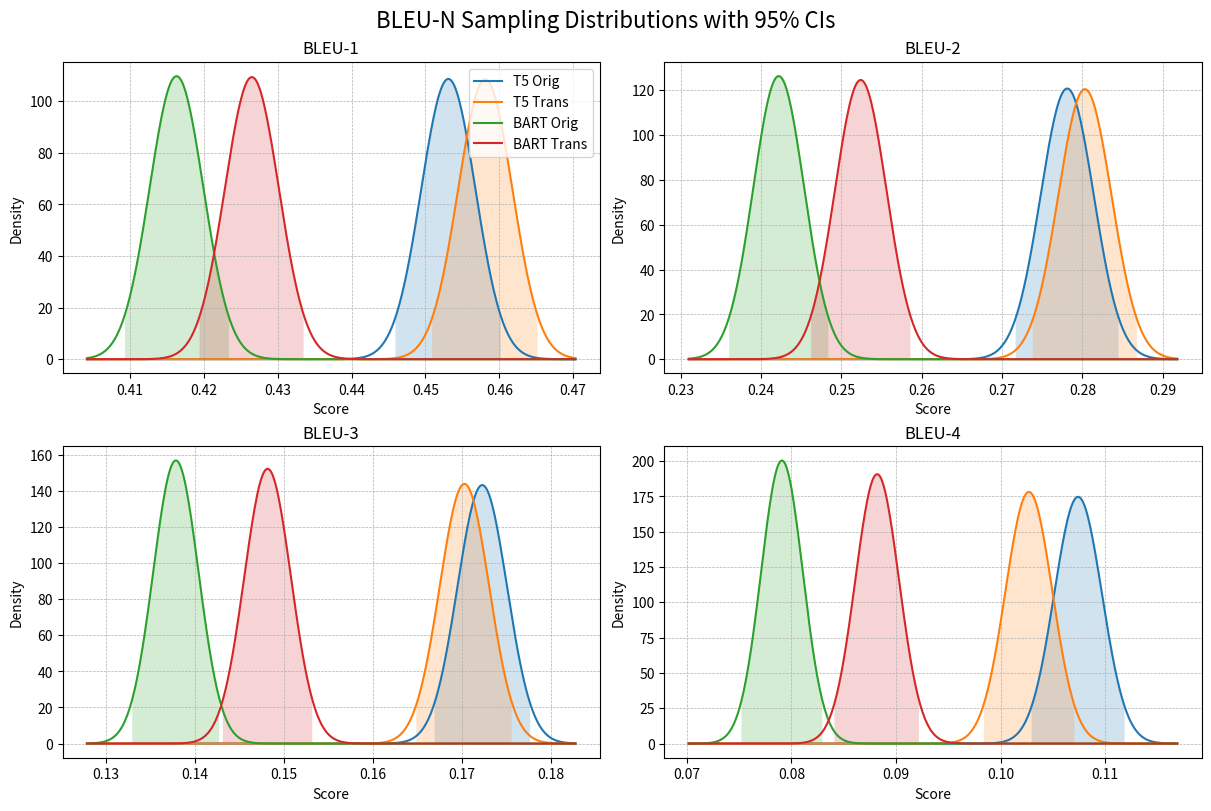
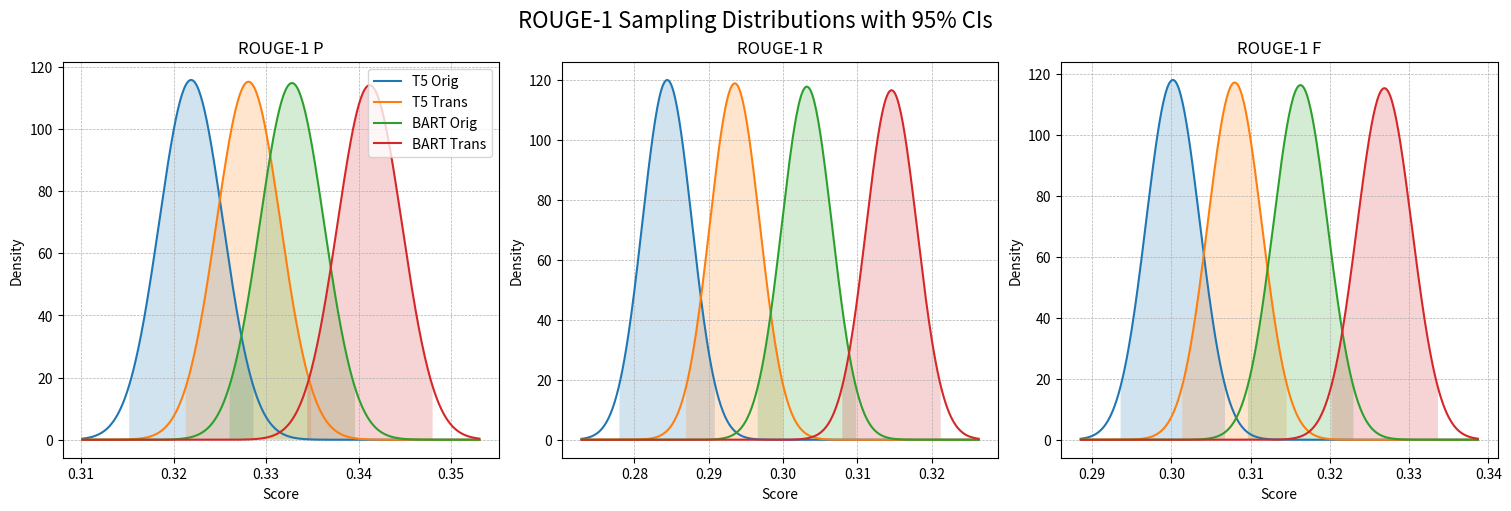
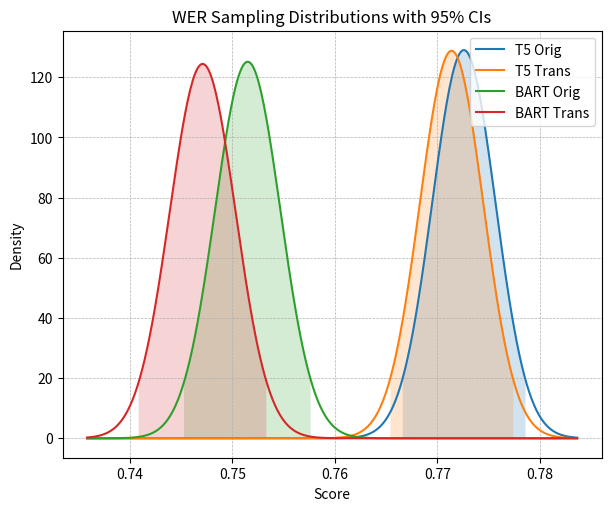

Python code for these plots, in order:
import numpy as np
import matplotlib.pyplot as plt

# Sample size and z-score for 95% CI
n = 18379
z = 1.96

# Data definitions
bleu_data = {
    'BLEU-1': {'T5 Orig': 0.4531, 'T5 Trans': 0.4581, 'BART Orig': 0.4163, 'BART Trans': 0.4265},
    'BLEU-2': {'T5 Orig': 0.2781, 'T5 Trans': 0.2803, 'BART Orig': 0.2422, 'BART Trans': 0.2524},
    'BLEU-3': {'T5 Orig': 0.1723, 'T5 Trans': 0.1703, 'BART Orig': 0.1379, 'BART Trans': 0.1482},
    'BLEU-4': {'T5 Orig': 0.1074, 'T5 Trans': 0.1027, 'BART Orig': 0.0791, 'BART Trans': 0.0882}
}
rouge_data = {
    'ROUGE-1 P': {'T5 Orig': 0.3219, 'T5 Trans': 0.3281, 'BART Orig': 0.3328, 'BART Trans': 0.3412},
    'ROUGE-1 R': {'T5 Orig': 0.2844, 'T5 Trans': 0.2935, 'BART Orig': 0.3032, 'BART Trans': 0.3146},
    'ROUGE-1 F': {'T5 Orig': 0.3002, 'T5 Trans': 0.3080, 'BART Orig': 0.3163, 'BART Trans': 0.3269}
}
wer_data = {
    'WER': {'T5 Orig': 0.7726, 'T5 Trans': 0.7714, 'BART Orig': 0.7515, 'BART Trans': 0.7471}
}

def plot_bell(ax, mean, se, label, x_vals):
    density = (1/(se * np.sqrt(2*np.pi))) * np.exp(-0.5*((x_vals-mean)/se)**2)
    lower, upper = mean - z*se, mean + z*se
    ax.plot(x_vals, density, label=label)
    ax.fill_between(x_vals, density, where=(x_vals>=lower)&(x_vals<=upper), alpha=0.2)

# 2x2 BLEU-N
fig_bleu, axes_bleu = plt.subplots(2, 2, figsize=(12, 8), constrained_layout=True)
for ax, (metric, scores) in zip(axes_bleu.flat, bleu_data.items()):
    # determine x range
    means = list(scores.values())
    se_vals = [np.sqrt(m*(1-m)/n) for m in means]
    mins = min(m - z*s for m, s in zip(means, se_vals))
    maxs = max(m + z*s for m, s in zip(means, se_vals))
    x = np.linspace(mins-0.005, maxs+0.005, 400)
    for label, mean in scores.items():
        se = np.sqrt(mean*(1-mean)/n)
        plot_bell(ax, mean, se, label, x)
    ax.set_title(metric)
    ax.set_xlabel('Score')
    ax.set_ylabel('Density')
    ax.grid(linestyle='--', linewidth=0.5)
fig_bleu.suptitle('BLEU-N Sampling Distributions with 95% CIs', fontsize=16)
axes_bleu.flat[0].legend(loc='upper right')

# 1x3 ROUGE-1
fig_rouge, axes_rouge = plt.subplots(1, 3, figsize=(15, 5), constrained_layout=True)
for ax, (metric, scores) in zip(axes_rouge, rouge_data.items()):
    means = list(scores.values())
    se_vals = [np.sqrt(m*(1-m)/n) for m in means]
    mins = min(m - z*s for m, s in zip(means, se_vals))
    maxs = max(m + z*s for m, s in zip(means, se_vals))
    x = np.linspace(mins-0.005, maxs+0.005, 400)
    for label, mean in scores.items():
        se = np.sqrt(mean*(1-mean)/n)
        plot_bell(ax, mean, se, label, x)
    ax.set_title(metric)
    ax.set_xlabel('Score')
    ax.set_ylabel('Density')
    ax.grid(linestyle='--', linewidth=0.5)
fig_rouge.suptitle('ROUGE-1 Sampling Distributions with 95% CIs', fontsize=16)
axes_rouge[0].legend(loc='upper right')

# 1x1 WER
fig_wer, ax_wer = plt.subplots(1, 1, figsize=(6, 5), constrained_layout=True)
scores = wer_data['WER']
means = list(scores.values())
se_vals = [np.sqrt(m*(1-m)/n) for m in means]
mins = min(m - z*s for m, s in zip(means, se_vals))
maxs = max(m + z*s for m, s in zip(means, se_vals))
x = np.linspace(mins-0.005, maxs+0.005, 400)
for label, mean in scores.items():
    se = np.sqrt(mean*(1-mean)/n)
    plot_bell(ax_wer, mean, se, label, x)
ax_wer.set_title('WER Sampling Distributions with 95% CIs')
ax_wer.set_xlabel('Score')
ax_wer.set_ylabel('Density')
ax_wer.grid(linestyle='--', linewidth=0.5)
ax_wer.legend(loc='upper right')

plt.show()
